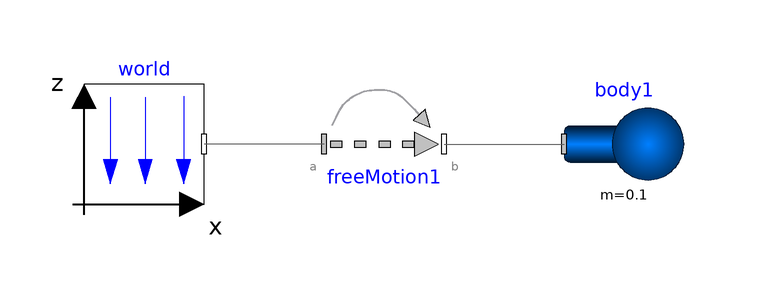

The Modelica model whose source follows is shown above as a component diagram (icons at their Placement, wires along their Line points).

model Test_Frame
	extends Modelica.Icons.Example;
  inner Modelica.Mechanics.MultiBody.World world(animateGravity = false, animateWorld = true, enableAnimation = true, gravityType = Modelica.Mechanics.MultiBody.Types.GravityTypes.UniformGravity, label1 = "x", label2 = "z", n = {0, 0, -1}) annotation(Placement(visible = true, transformation(origin = {-90, 30}, extent = {{-10, -10}, {10, 10}}, rotation = 0)));
 Modelica.Mechanics.MultiBody.Parts.Body body1(animation = true, m = 0.1, r_CM = {0, 0, 0})  annotation(Placement(visible = true, transformation(origin = {-10, 30}, extent = {{-10, -10}, {10, 10}}, rotation = 0)));
 Modelica.Mechanics.MultiBody.Joints.FreeMotion freeMotion1 annotation(Placement(visible = true, transformation(origin = {-50, 30}, extent = {{-10, -10}, {10, 10}}, rotation = 0)));
equation
  connect(freeMotion1.frame_b, body1.frame_a) annotation(Line(points = {{-40, 30}, {-20, 30}, {-20, 30}, {-20, 30}}, color = {95, 95, 95}));
  connect(freeMotion1.frame_a, world.frame_b) annotation(Line(points = {{-60, 30}, {-80, 30}, {-80, 30}, {-80, 30}}, color = {95, 95, 95}));

annotation(uses(Modelica(version = "3.2.2")));end Test_Frame;